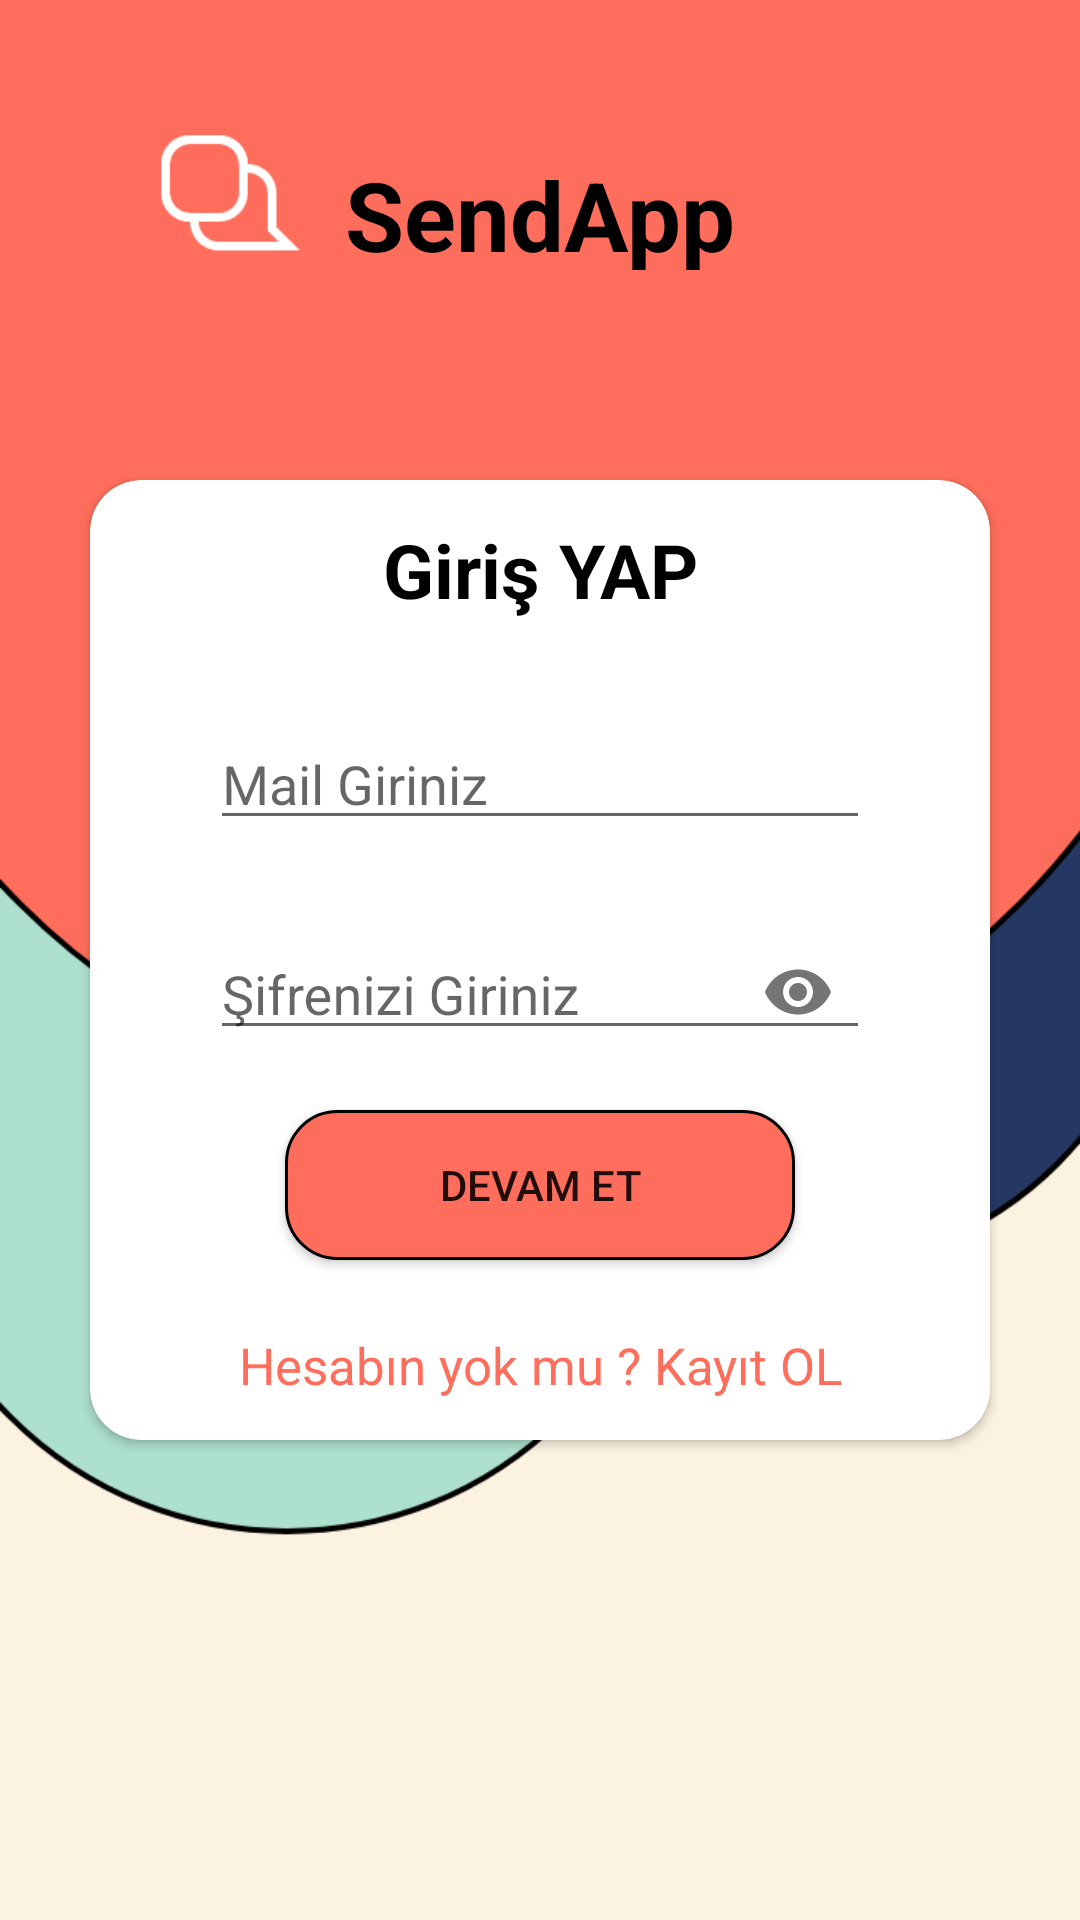

This screen was rendered from an Android layout file. Write that file and the resources it references.
<!-- AndroidManifest.xml: application theme AppTheme -->
<!-- res/layout/activity_giris_yap.xml -->
<?xml version="1.0" encoding="utf-8"?>
<RelativeLayout
    xmlns:android="http://schemas.android.com/apk/res/android"
    xmlns:app="http://schemas.android.com/apk/res-auto"
    xmlns:tools="http://schemas.android.com/tools"
    android:layout_width="match_parent"
    android:layout_height="match_parent"
    android:background="@drawable/splash"
    tools:context=".GirisYapActivity">

    <TextView
        android:id="@+id/textIsimKayitGiris"
        android:layout_width="200dp"
        android:layout_height="40dp"
        android:text="SendApp"
        android:textSize="32sp"
        android:textColor="#000"
        android:textStyle="bold"
        android:layout_marginTop="50dp"
        android:layout_marginLeft="140dp"
        android:gravity="center"
        android:layout_centerHorizontal="true"></TextView>

    <androidx.cardview.widget.CardView
        android:layout_centerInParent="true"
        android:layout_width="300dp"
        android:layout_height="320dp"
        android:id="@+id/cardViewGiris"
        app:cardCornerRadius="17dp"
        android:background="#FFF">

        <LinearLayout
            android:layout_width="match_parent"
            android:layout_height="match_parent"
            android:orientation="vertical">
            <TextView
                android:layout_gravity="center"
                android:layout_marginTop="10dp"
                android:layout_width="150dp"
                android:layout_height="40dp"
                android:text="Giriş YAP"
                android:textStyle="bold"
                android:textColor="#000"
                android:textSize="25sp"
                android:gravity="center"></TextView>

            <com.google.android.material.textfield.TextInputLayout
                android:layout_width="220dp"
                android:layout_height="50dp"
                android:layout_gravity="center"
                android:layout_marginTop="20dp">
                <com.google.android.material.textfield.TextInputEditText
                    android:layout_width="match_parent"
                    android:layout_height="match_parent"
                    android:id="@+id/editTextMailGiris"
                    android:inputType="textEmailAddress"
                    android:hint="Mail Giriniz"></com.google.android.material.textfield.TextInputEditText>
            </com.google.android.material.textfield.TextInputLayout>
            <com.google.android.material.textfield.TextInputLayout
                android:layout_width="220dp"
                android:layout_height="50dp"
                android:layout_gravity="center"
                app:passwordToggleEnabled="true"
                android:layout_marginTop="20dp">
                <com.google.android.material.textfield.TextInputEditText
                    android:layout_width="match_parent"
                    android:layout_height="match_parent"
                    android:id="@+id/editTextSifreGiris"
                    android:inputType="textPassword"
                    android:hint="Şifrenizi Giriniz"></com.google.android.material.textfield.TextInputEditText>
            </com.google.android.material.textfield.TextInputLayout>

            <Button
                android:id="@+id/buttonGiris"
                android:layout_width="170dp"
                android:layout_height="50dp"
                android:layout_gravity="center"
                android:layout_marginTop="20dp"
                android:layout_marginBottom="20dp"
                android:background="@drawable/buttonbackground"
                android:onClick="buttonGirisClick"
                android:text="Devam Et"></Button>
            <TextView
                android:id="@+id/textHesabimYok"
                android:layout_width="230dp"
                android:layout_height="30dp"
                android:textStyle="normal"
                android:textSize="17sp"
                android:textColor="#FF6E5C"
                android:text="Hesabın yok mu ? Kayıt OL"
                android:gravity="center"
                android:layout_gravity="center"></TextView>





        </LinearLayout>
    </androidx.cardview.widget.CardView>

</RelativeLayout>
<!-- resources referenced by this layout -->
<resources>
  <!-- drawable buttonbackground (drawable) -->
  <?xml version="1.0" encoding="utf-8"?>
  <shape xmlns:android="http://schemas.android.com/apk/res/android" android:shape="rectangle">
      <corners android:radius="17sp"></corners>
      <solid android:color="#FF6E5C"></solid>
      <stroke android:width="1dp"></stroke>
  </shape>
  <!-- drawable splash: png bitmap (drawable, 49448 bytes) -->
  <style name="AppTheme" parent="Theme.AppCompat.Light.NoActionBar">
  
          
          <item name="colorPrimary">@color/colorPrimary</item>
          <item name="colorPrimaryDark">@color/colorPrimaryDark</item>
          <item name="colorAccent">@color/colorAccent</item>
      </style>
  <color name="colorPrimary">#6200EE</color>
  <color name="colorPrimaryDark">#3700B3</color>
  <color name="colorAccent">#03DAC5</color>
</resources>
